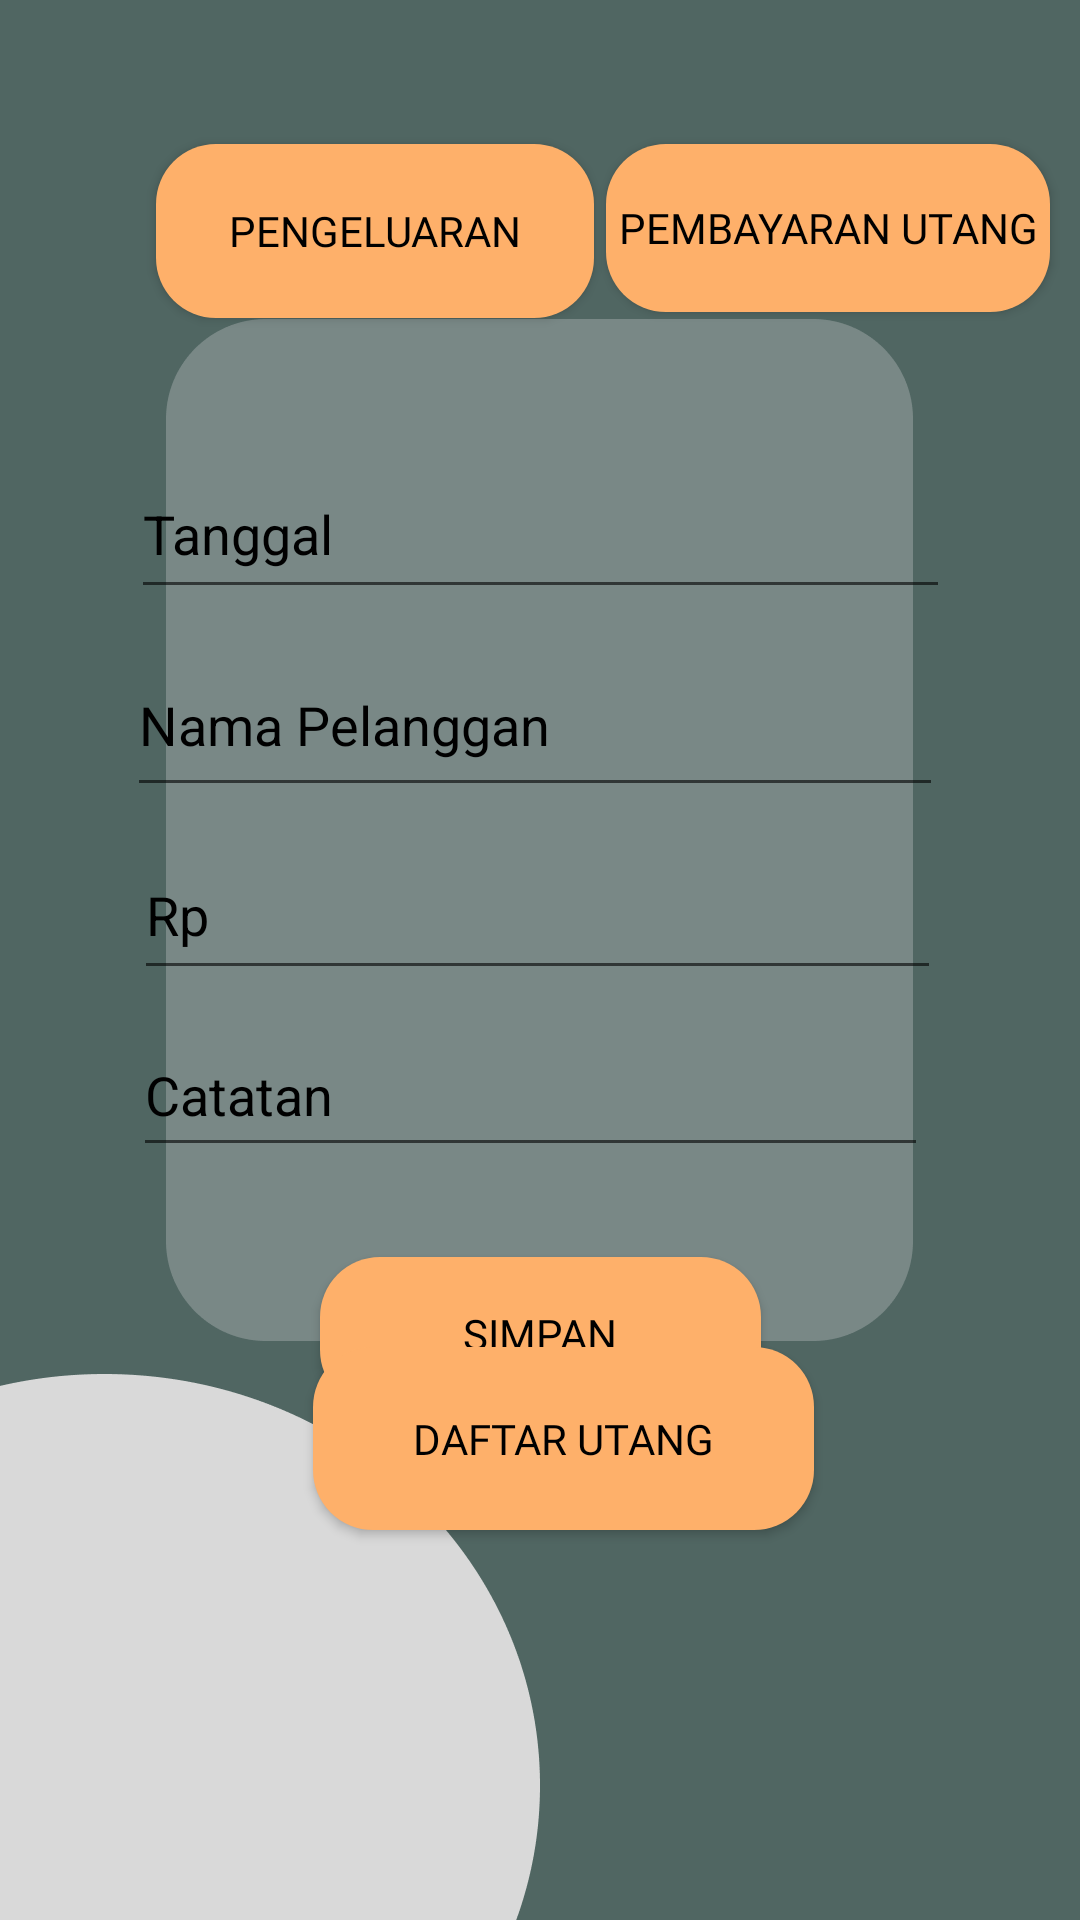

Produce the Android XML layout that renders to this screen, including the resource entries it uses.
<!-- AndroidManifest.xml: application theme Theme.CFlow_Project_NikenFebi -->
<!-- res/layout/activity_outcome.xml -->
<?xml version="1.0" encoding="utf-8"?>
<androidx.constraintlayout.widget.ConstraintLayout xmlns:android="http://schemas.android.com/apk/res/android"
    xmlns:app="http://schemas.android.com/apk/res-auto"
    xmlns:tools="http://schemas.android.com/tools"
    android:layout_width="match_parent"
    android:layout_height="match_parent"
    tools:context=".Outcome"
    android:background="@drawable/bgoutcome">

    <Button
        android:id="@+id/btn_pembayaranutang"
        android:layout_width="148dp"
        android:layout_height="56dp"
        android:layout_marginTop="48dp"
        android:background="@drawable/button_shape"
        android:fontFamily="@font/poppins_medium"
        android:shadowColor="@color/abunormal"
        android:text="Pembayaran Utang"
        android:textColor="@color/black"
        app:backgroundTint="@color/abunormal"
        app:cornerRadius="8dp"
        app:layout_constraintEnd_toEndOf="parent"
        app:layout_constraintHorizontal_bias="0.289"
        app:layout_constraintStart_toEndOf="@+id/btn_pengeluaran"
        app:layout_constraintTop_toTopOf="parent" />

    <Button
        android:id="@+id/btn_simpan"
        android:layout_width="147dp"
        android:layout_height="51dp"
        android:layout_marginTop="30dp"
        android:background="@drawable/button_shape"
        android:fontFamily="@font/poppins_medium"
        android:text="Simpan"
        android:textColor="#000000"
        app:backgroundTint="@color/abunormal"
        app:layout_constraintEnd_toEndOf="parent"
        app:layout_constraintStart_toStartOf="parent"
        app:layout_constraintTop_toBottomOf="@+id/inp_deskripsi2" />

    <Button
        android:id="@+id/btn_pengeluaran"
        android:layout_width="146dp"
        android:layout_height="58dp"
        android:layout_marginStart="52dp"
        android:layout_marginTop="48dp"
        android:background="@drawable/button_shape"
        android:fontFamily="@font/poppins_medium"
        android:gravity="center|center_horizontal|center_vertical"
        android:text="Pengeluaran"
        android:textColor="@color/black"
        android:textColorHint="@color/white"
        app:backgroundTint="@color/abunormal"
        app:cornerRadius="8dp"
        app:layout_constraintStart_toStartOf="parent"
        app:layout_constraintTop_toTopOf="parent" />

    <EditText
        android:id="@+id/inp_namapelanggan2"
        android:layout_width="272dp"
        android:layout_height="58dp"
        android:layout_marginTop="8dp"
        android:ems="10"
        android:hint="Nama Pelanggan"
        android:inputType="textPersonName"
        android:textColor="#000000"
        android:textColorHint="@color/abunormal"
        app:layout_constraintEnd_toEndOf="parent"
        app:layout_constraintHorizontal_bias="0.482"
        app:layout_constraintStart_toStartOf="parent"
        app:layout_constraintTop_toBottomOf="@+id/inp_tanggal2" />

    <EditText
        android:id="@+id/inp_deskripsi2"
        android:layout_width="265dp"
        android:layout_height="51dp"
        android:layout_marginTop="8dp"
        android:ems="10"
        android:hint="Catatan"
        android:inputType="textPersonName"
        android:textColor="#000000"
        android:textColorHint="@color/abunormal"
        app:layout_constraintEnd_toEndOf="parent"
        app:layout_constraintHorizontal_bias="0.465"
        app:layout_constraintStart_toStartOf="parent"
        app:layout_constraintTop_toBottomOf="@+id/inp_nominal2" />

    <Button
        android:id="@+id/button3"
        android:layout_width="167dp"
        android:layout_height="61dp"
        android:layout_marginBottom="132dp"
        android:background="@drawable/button_shape"
        android:fontFamily="@font/poppins_medium"
        android:text="DAFTAR UTANG"
        android:textColor="#000000"
        app:backgroundTint="@color/oren"
        app:layout_constraintBottom_toBottomOf="parent"
        app:layout_constraintEnd_toEndOf="parent"
        app:layout_constraintHorizontal_bias="0.54"
        app:layout_constraintStart_toStartOf="parent"
        app:layout_constraintTop_toBottomOf="@+id/btn_simpan"
        app:layout_constraintVertical_bias="0.914" />

    <EditText
        android:id="@+id/inp_nominal2"
        android:layout_width="269dp"
        android:layout_height="53dp"
        android:layout_marginTop="8dp"
        android:ems="10"
        android:hint="Rp"
        android:inputType="textPersonName"
        android:textColor="#000000"
        android:textColorHint="@color/abunormal"
        app:layout_constraintEnd_toEndOf="parent"
        app:layout_constraintHorizontal_bias="0.492"
        app:layout_constraintStart_toStartOf="parent"
        app:layout_constraintTop_toBottomOf="@+id/inp_namapelanggan2" />

    <EditText
        android:id="@+id/inp_tanggal2"
        android:layout_width="273dp"
        android:layout_height="53dp"
        android:layout_marginTop="44dp"
        android:ems="10"
        android:hint="Tanggal"
        android:inputType="textPersonName"
        android:textColor="#000000"
        android:textColorHint="@color/abunormal"
        app:layout_constraintEnd_toEndOf="parent"
        app:layout_constraintStart_toStartOf="parent"
        app:layout_constraintTop_toBottomOf="@+id/btn_pengeluaran" />

</androidx.constraintlayout.widget.ConstraintLayout>
<!-- resources referenced by this layout -->
<resources>
  <color name="black">#FF000000</color>
  <color name="white">#FFFFFFFF</color>
  <!-- drawable bgoutcome: png bitmap (drawable-v24, 19237 bytes) -->
  <!-- drawable button_shape (drawable) -->
  <?xml version="1.0" encoding="utf-8"?>
  <selector xmlns:android="http://schemas.android.com/apk/res/android">
  
      <item
          android:state_enabled="true">
          <shape
              android:shape="rectangle">
              <solid android:color="@color/oranye"/>
              <corners android:radius="20dp"/>
          </shape>
      </item>
  
  </selector>
  <style name="Theme.CFlow_Project_NikenFebi" parent="Theme.MaterialComponents.DayNight.NoActionBar">
          
          <item name="colorPrimary">@android:color/black</item>
          <item name="colorPrimaryVariant">@color/black</item>
          <item name="colorOnPrimary">@color/white</item>
          
          <item name="colorSecondary">@color/teal_200</item>
          <item name="colorSecondaryVariant">@color/teal_700</item>
          <item name="colorOnSecondary">@color/black</item>
          
          <item name="android:statusBarColor" tools:targetApi="21">?attr/colorPrimaryVariant</item>
          
      </style>
  <color name="oranye">#FEB06A</color>
  <color name="teal_200">#FF03DAC5</color>
  <color name="teal_700">#FF018786</color>
</resources>
